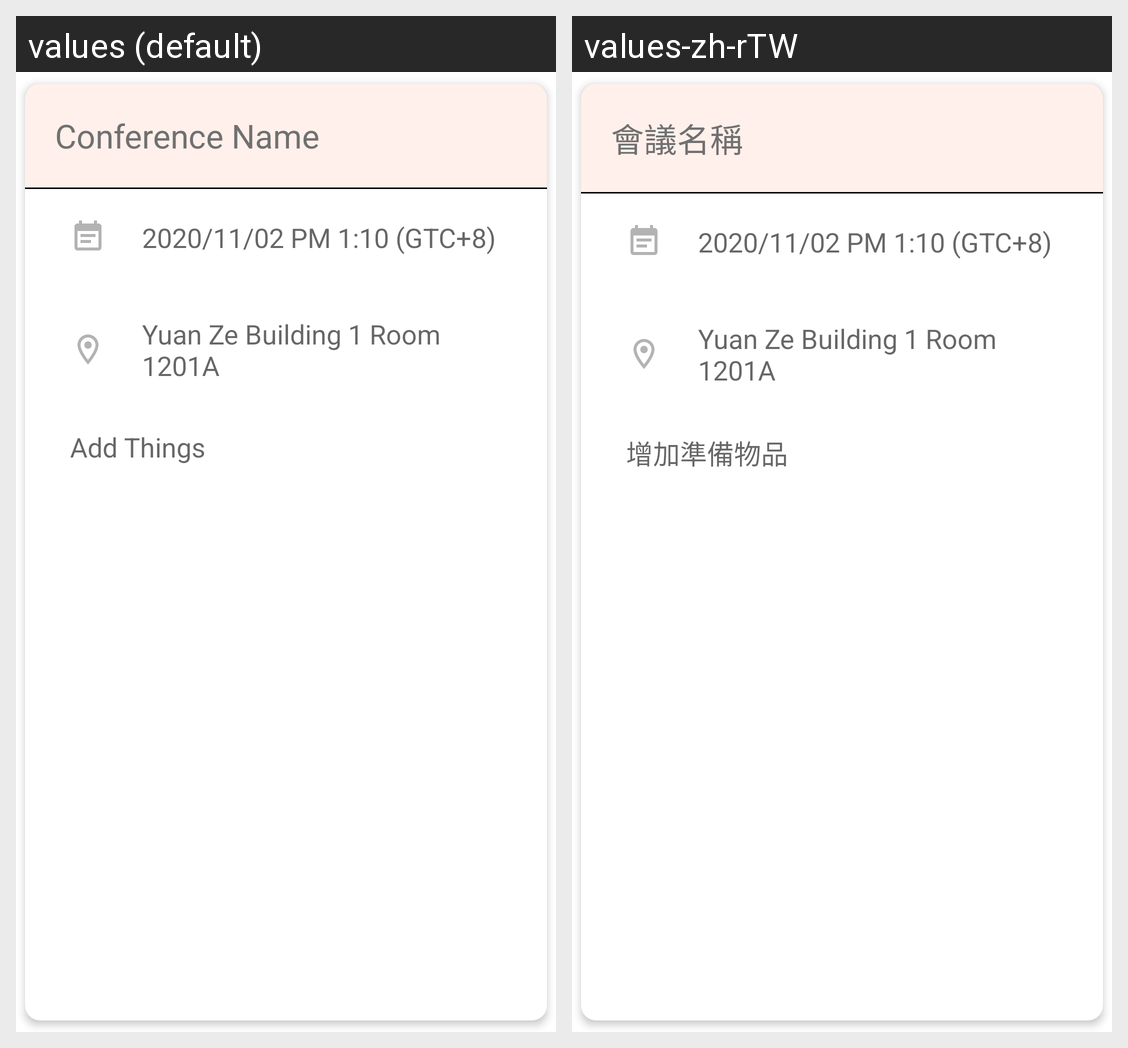

For this localized Android screen grid, give each drawn string resource with its value in every locale shown.
Android screen res/layout/root_pending_row.xml rendered under 2 locales, left to right: values (default), values-zh-rTW. Device: Nexus 5 (rendered at 1080×1920; each locale shown at half size, 540×960, under a caption strip naming it); theme Theme.Conference_Infinity.
Strings drawn on this screen, with the default value and each locale's value (text and hints the layout hard-codes, and strings that could not be matched under every locale, appear in the picture but are not listed):

conference_name
  values: Conference Name
  values-zh-rTW: 會議名稱

add_things
  values: Add Things
  values-zh-rTW: 增加準備物品
